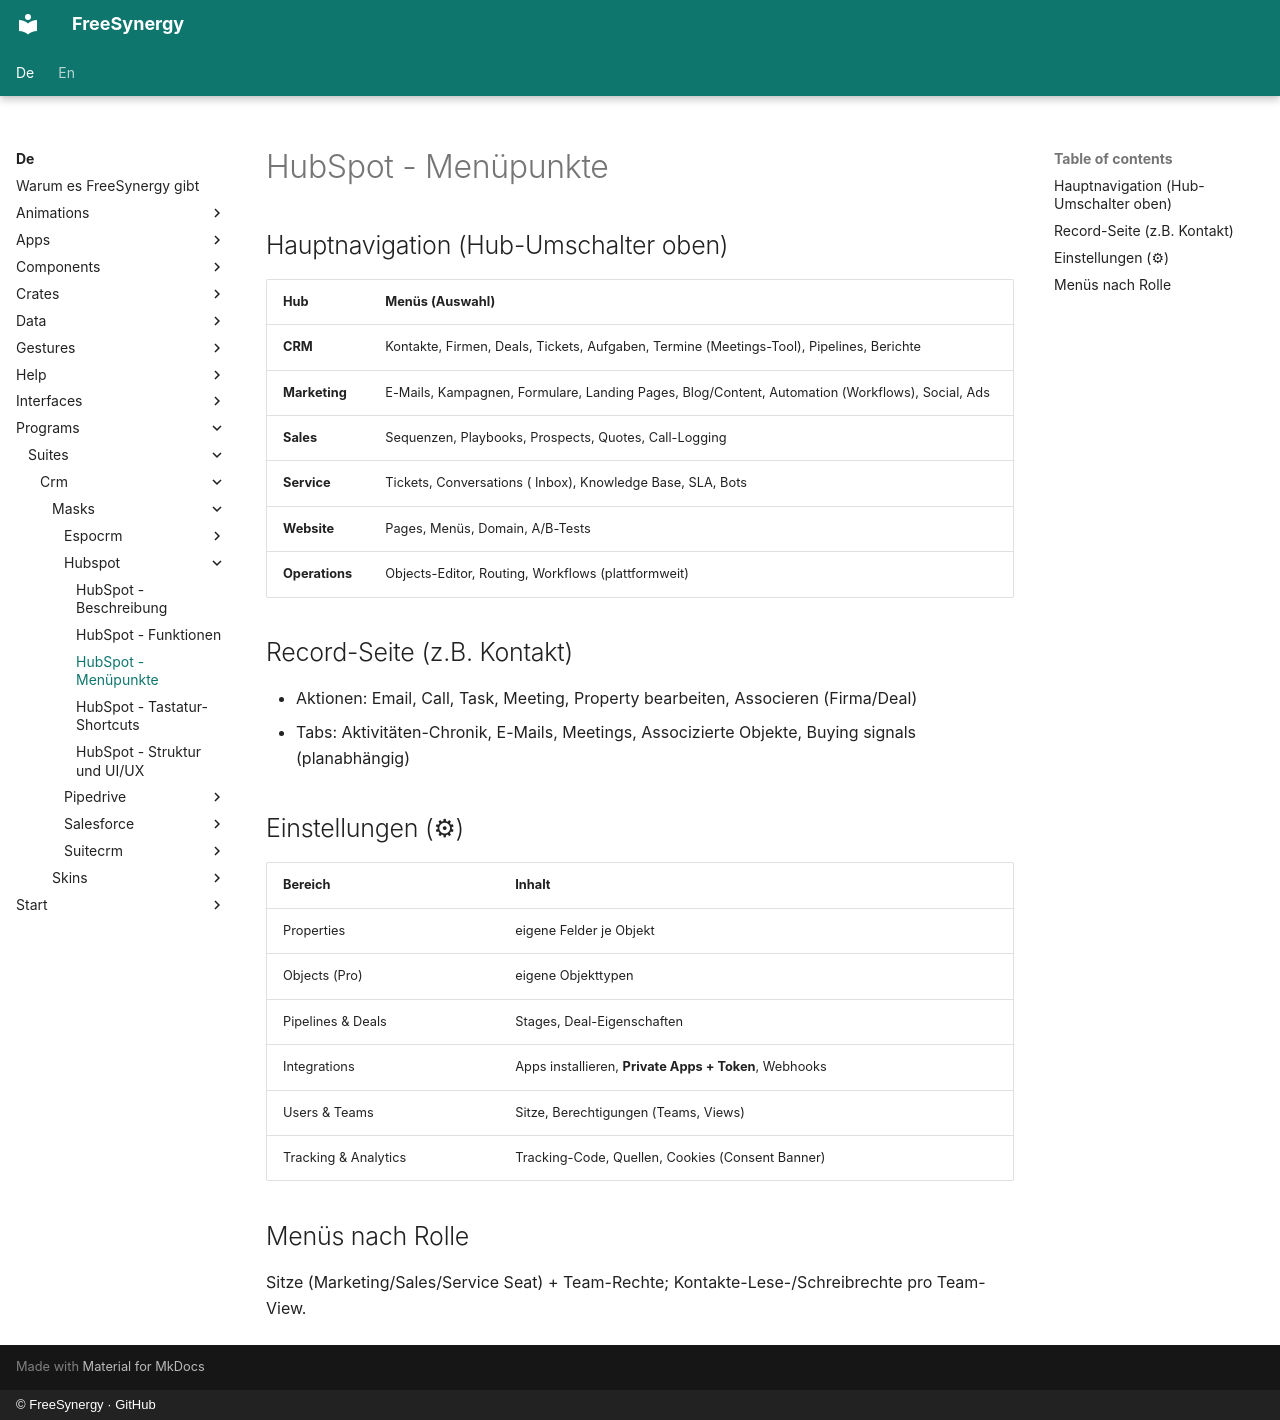

repository: FreeSynergy/fs-documentation · page: de/programs/suites/crm/masks/hubspot/menu/index.html · generator: mkdocs · copyright: © FreeSynergy · GitHub

# HubSpot - Menüpunkte

## Hauptnavigation (Hub-Umschalter oben)

| Hub | Menüs (Auswahl) |
|-----|-----------------|
| **CRM** | Kontakte, Firmen, Deals, Tickets, Aufgaben, Termine (Meetings-Tool), Pipelines, Berichte |
| **Marketing** | E-Mails, Kampagnen, Formulare, Landing Pages, Blog/Content, Automation (Workflows), Social, Ads |
| **Sales** | Sequenzen, Playbooks, Prospects, Quotes, Call-Logging |
| **Service** | Tickets, Conversations ( Inbox), Knowledge Base, SLA, Bots |
| **Website** | Pages, Menüs, Domain, A/B-Tests |
| **Operations** | Objects-Editor, Routing, Workflows (plattformweit) |

## Record-Seite (z.B. Kontakt)

- Aktionen: Email, Call, Task, Meeting, Property bearbeiten, Associeren (Firma/Deal)
- Tabs: Aktivitäten-Chronik, E-Mails, Meetings, Associzierte Objekte, Buying signals (planabhängig)

## Einstellungen (⚙)

| Bereich | Inhalt |
|---------|--------|
| Properties | eigene Felder je Objekt |
| Objects (Pro) | eigene Objekttypen |
| Pipelines & Deals | Stages, Deal-Eigenschaften |
| Integrations | Apps installieren, **Private Apps + Token**, Webhooks |
| Users & Teams | Sitze, Berechtigungen (Teams, Views) |
| Tracking & Analytics | Tracking-Code, Quellen, Cookies (Consent Banner) |

## Menüs nach Rolle

Sitze (Marketing/Sales/Service Seat) + Team-Rechte; Kontakte-Lese-/Schreibrechte pro Team-View.
